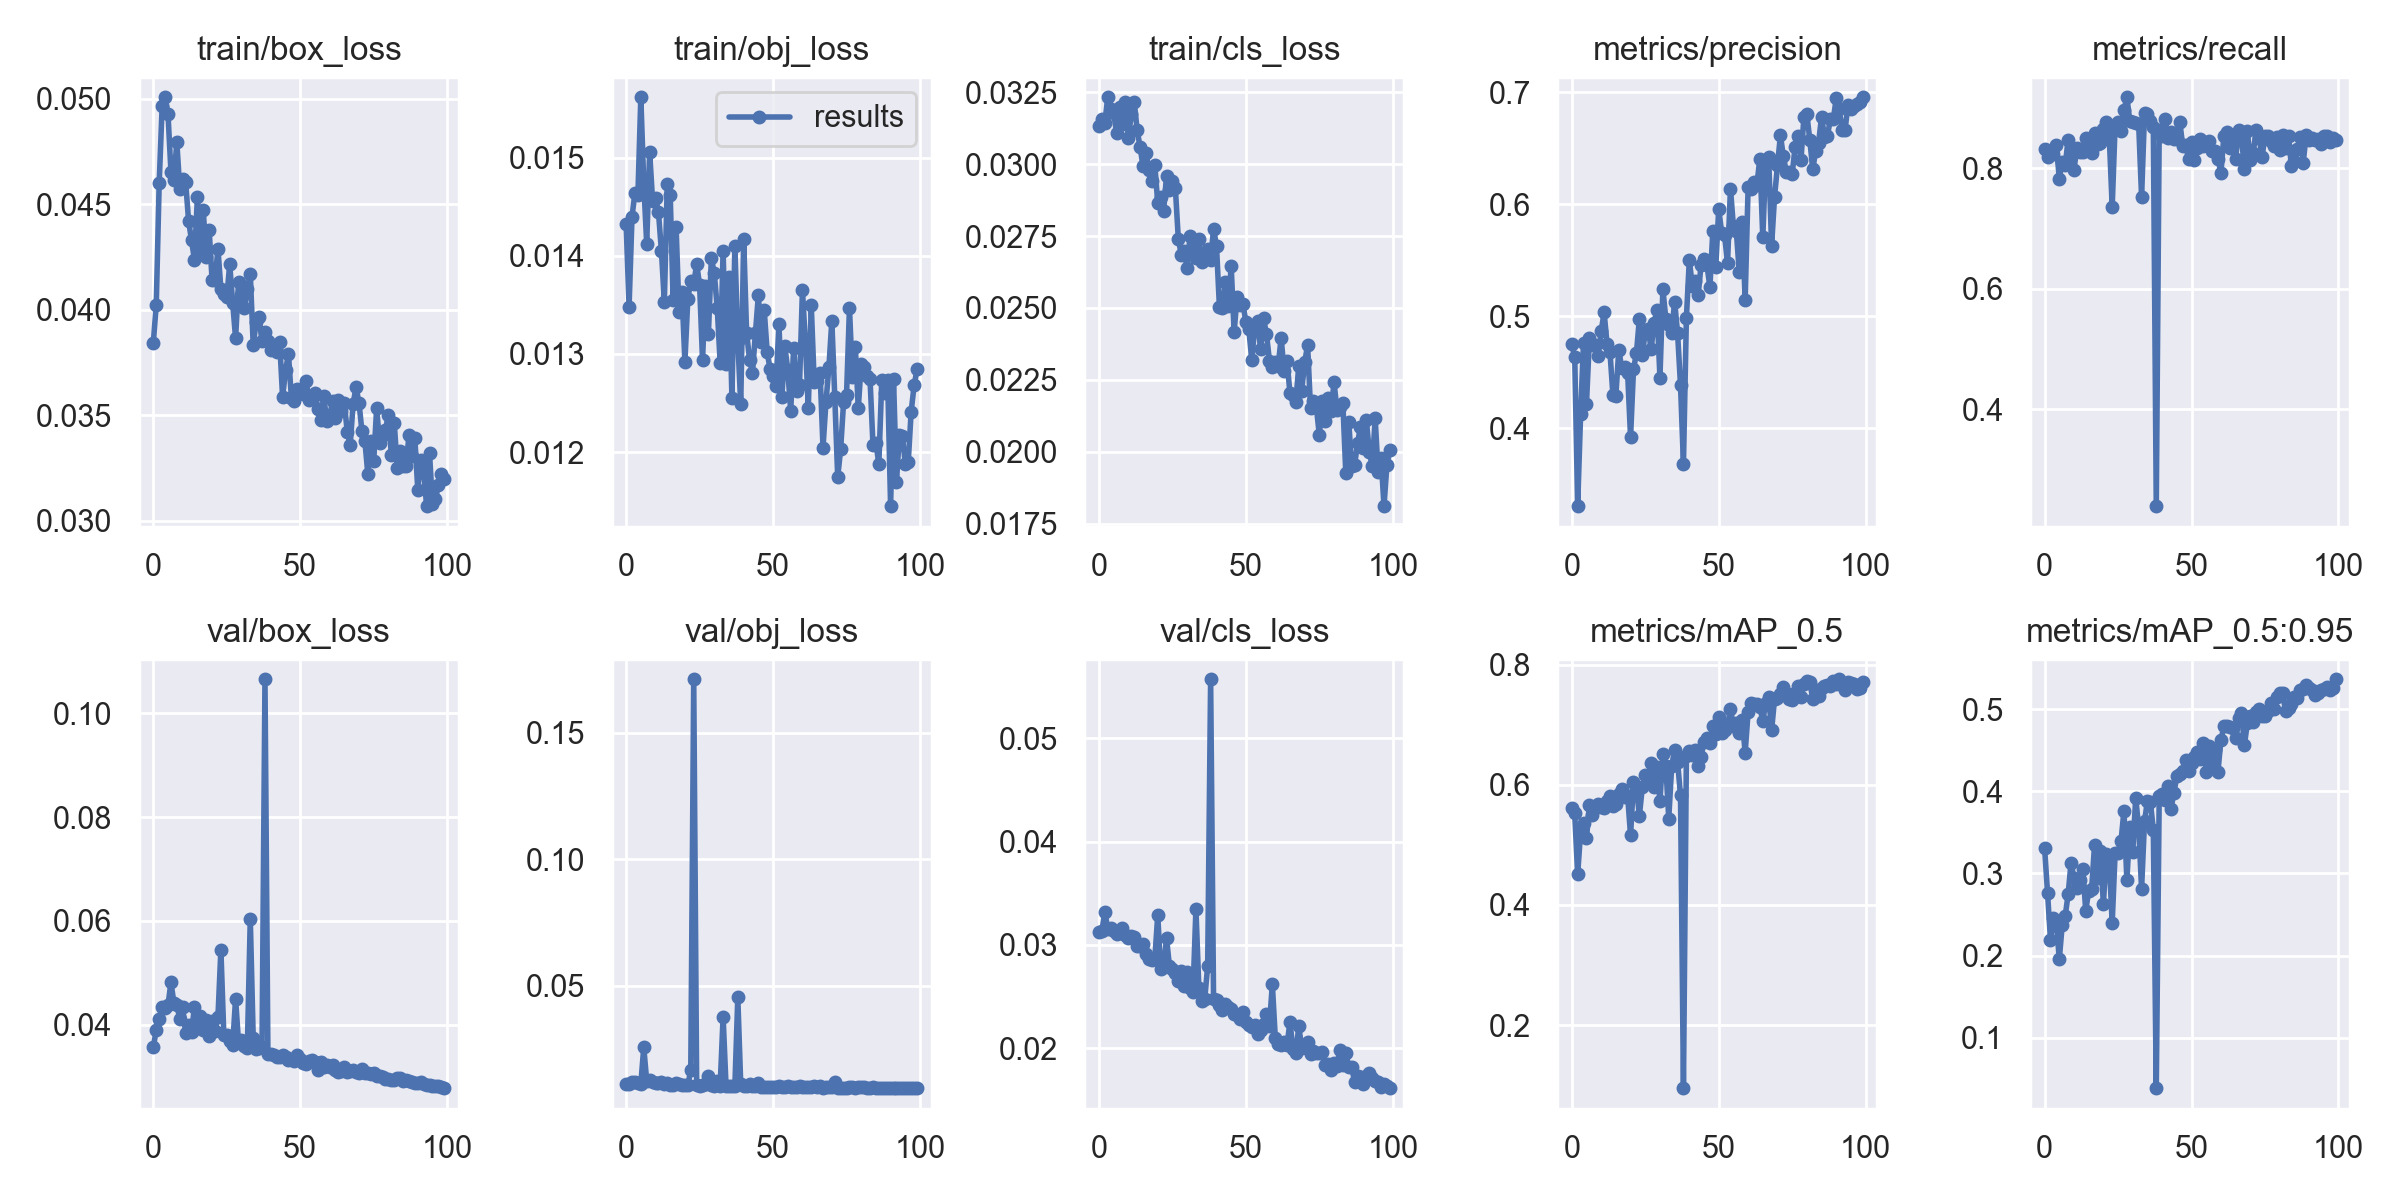

Data behind this chart, as committed beside it:
epoch, train/box_loss, train/obj_loss, train/cls_loss, metrics/precision, metrics/recall, metrics/mAP_0.5, metrics/mAP_0.5:0.95, val/box_loss, val/obj_loss, val/cls_loss, x/lr0, x/lr1, x/lr2
0, 0.03843, 0.01432, 0.03133, 0.4749, 0.8319, 0.5608, 0.3308, 0.0356, 0.01105, 0.03129, 0.07037, 0.003292, 0.003292
1, 0.04023, 0.01348, 0.03159, 0.4635, 0.818, 0.5524, 0.2762, 0.03901, 0.0111, 0.03134, 0.04031, 0.006559, 0.006559
2, 0.046, 0.0144, 0.03144, 0.3304, 0.8235, 0.4508, 0.2193, 0.04111, 0.01195, 0.03321, 0.01018, 0.009761, 0.009761
3, 0.04965, 0.01464, 0.03233, 0.4123, 0.8231, 0.5212, 0.2456, 0.04349, 0.01169, 0.03156, 0.009703, 0.009703, 0.009703
4, 0.05008, 0.01462, 0.03193, 0.4764, 0.8389, 0.5366, 0.2392, 0.04325, 0.0115, 0.03168, 0.009703, 0.009703, 0.009703
5, 0.04929, 0.01562, 0.0318, 0.4219, 0.7825, 0.5108, 0.1955, 0.04375, 0.01114, 0.03138, 0.009604, 0.009604, 0.009604
6, 0.04655, 0.01474, 0.03108, 0.4803, 0.8103, 0.5673, 0.2375, 0.04816, 0.02555, 0.03111, 0.009505, 0.009505, 0.009505
7, 0.04616, 0.01412, 0.03198, 0.4742, 0.8048, 0.5492, 0.248, 0.04424, 0.01233, 0.0313, 0.009406, 0.009406, 0.009406
8, 0.04795, 0.01506, 0.0314, 0.4742, 0.8475, 0.5622, 0.2745, 0.04374, 0.01263, 0.03165, 0.009307, 0.009307, 0.009307
9, 0.04575, 0.01456, 0.03215, 0.4644, 0.8213, 0.568, 0.3131, 0.04117, 0.01192, 0.031, 0.009208, 0.009208, 0.009208
10, 0.04621, 0.01459, 0.03091, 0.4866, 0.7979, 0.5635, 0.2943, 0.04331, 0.01164, 0.03071, 0.009109, 0.009109, 0.009109
11, 0.04607, 0.01444, 0.03173, 0.5035, 0.8342, 0.5615, 0.2826, 0.03841, 0.01155, 0.03092, 0.00901, 0.00901, 0.00901
12, 0.04423, 0.01405, 0.03217, 0.4754, 0.8278, 0.573, 0.2918, 0.04002, 0.01168, 0.03074, 0.008911, 0.008911, 0.008911
13, 0.04329, 0.01353, 0.03119, 0.4679, 0.8277, 0.581, 0.3053, 0.03851, 0.01095, 0.02991, 0.008812, 0.008812, 0.008812
14, 0.04237, 0.01473, 0.03059, 0.4296, 0.8503, 0.5653, 0.2547, 0.04338, 0.01133, 0.0299, 0.008713, 0.008713, 0.008713
15, 0.04533, 0.01462, 0.02993, 0.4291, 0.8433, 0.5678, 0.2788, 0.03931, 0.01071, 0.03011, 0.008614, 0.008614, 0.008614
16, 0.04276, 0.01355, 0.0304, 0.4701, 0.8254, 0.5854, 0.281, 0.04158, 0.01072, 0.02911, 0.008515, 0.008515, 0.008515
17, 0.04472, 0.0143, 0.02982, 0.4536, 0.8592, 0.5927, 0.3353, 0.03888, 0.01128, 0.02863, 0.008416, 0.008416, 0.008416
18, 0.04251, 0.01343, 0.0294, 0.4545, 0.8402, 0.5803, 0.2944, 0.0408, 0.01109, 0.02858, 0.008317, 0.008317, 0.008317
19, 0.04381, 0.01363, 0.02998, 0.4496, 0.8413, 0.5822, 0.3269, 0.03779, 0.01065, 0.02862, 0.008218, 0.008218, 0.008218
20, 0.04142, 0.01292, 0.02867, 0.392, 0.8654, 0.5158, 0.2627, 0.04071, 0.01085, 0.03288, 0.008119, 0.008119, 0.008119
21, 0.04142, 0.01357, 0.02885, 0.4525, 0.8771, 0.6044, 0.3242, 0.03877, 0.01049, 0.02768, 0.00802, 0.00802, 0.00802
22, 0.04289, 0.01374, 0.02837, 0.4671, 0.8526, 0.5962, 0.3149, 0.0415, 0.01667, 0.02784, 0.007921, 0.007921, 0.007921
23, 0.04097, 0.01371, 0.02959, 0.4977, 0.7356, 0.5484, 0.2396, 0.05444, 0.1712, 0.03064, 0.007822, 0.007822, 0.007822
24, 0.04075, 0.01392, 0.02911, 0.4656, 0.8721, 0.5959, 0.3252, 0.03802, 0.01066, 0.02793, 0.007723, 0.007723, 0.007723
25, 0.04059, 0.0137, 0.02943, 0.4861, 0.8765, 0.6173, 0.3252, 0.0379, 0.01046, 0.02763, 0.007624, 0.007624, 0.007624
26, 0.04216, 0.01293, 0.02916, 0.4886, 0.8627, 0.6109, 0.3393, 0.0368, 0.01062, 0.02726, 0.007525, 0.007525, 0.007525
27, 0.04034, 0.01369, 0.02741, 0.4706, 0.8963, 0.6369, 0.3765, 0.036, 0.01121, 0.02652, 0.007426, 0.007426, 0.007426
28, 0.03864, 0.0132, 0.02686, 0.494, 0.9179, 0.5973, 0.292, 0.045, 0.01412, 0.02746, 0.007327, 0.007327, 0.007327
29, 0.04131, 0.01397, 0.027, 0.5054, 0.8777, 0.6293, 0.3569, 0.03657, 0.01056, 0.02606, 0.007228, 0.007228, 0.007228
30, 0.04069, 0.01383, 0.0264, 0.4453, 0.8761, 0.5728, 0.3262, 0.03711, 0.01045, 0.02737, 0.007129, 0.007129, 0.007129
31, 0.04009, 0.01347, 0.02751, 0.524, 0.8751, 0.6516, 0.392, 0.03587, 0.01235, 0.02586, 0.00703, 0.00703, 0.00703
32, 0.04098, 0.01291, 0.02702, 0.498, 0.874, 0.6317, 0.3566, 0.03558, 0.01038, 0.02542, 0.006931, 0.006931, 0.006931
33, 0.04169, 0.01405, 0.02676, 0.4919, 0.7524, 0.544, 0.2812, 0.06043, 0.03767, 0.0335, 0.006832, 0.006832, 0.006832
34, 0.03833, 0.01289, 0.02739, 0.4853, 0.891, 0.6318, 0.3636, 0.03741, 0.0102, 0.02583, 0.006733, 0.006733, 0.006733
35, 0.0394, 0.01378, 0.0266, 0.5131, 0.8907, 0.6581, 0.3888, 0.03529, 0.01031, 0.02457, 0.006634, 0.006634, 0.006634
36, 0.03965, 0.01255, 0.02677, 0.485, 0.8786, 0.6384, 0.3871, 0.03553, 0.01027, 0.0248, 0.006535, 0.006535, 0.006535
37, 0.03851, 0.0141, 0.02706, 0.4385, 0.8689, 0.5826, 0.3532, 0.03564, 0.01013, 0.02797, 0.006436, 0.006436, 0.006436
38, 0.03896, 0.01313, 0.02667, 0.368, 0.239, 0.09489, 0.03832, 0.1066, 0.04531, 0.05573, 0.006337, 0.006337, 0.006337
39, 0.0385, 0.01249, 0.02775, 0.4985, 0.8633, 0.6481, 0.3941, 0.03425, 0.01098, 0.02473, 0.006238, 0.006238, 0.006238
40, 0.03807, 0.01417, 0.02717, 0.5504, 0.8539, 0.6565, 0.3969, 0.0343, 0.01022, 0.02467, 0.006139, 0.006139, 0.006139
41, 0.03819, 0.01322, 0.02502, 0.5273, 0.8815, 0.6501, 0.39, 0.03412, 0.01042, 0.02419, 0.00604, 0.00604, 0.00604
42, 0.038, 0.01294, 0.02499, 0.5318, 0.8507, 0.6577, 0.4062, 0.03369, 0.01116, 0.02374, 0.005941, 0.005941, 0.005941
43, 0.03846, 0.01281, 0.0259, 0.5187, 0.8605, 0.6321, 0.3789, 0.03377, 0.01029, 0.02427, 0.005842, 0.005842, 0.005842
44, 0.03585, 0.01321, 0.02507, 0.5457, 0.8478, 0.6472, 0.398, 0.03415, 0.01026, 0.02404, 0.005743, 0.005743, 0.005743
45, 0.03713, 0.0136, 0.02645, 0.5512, 0.848, 0.6715, 0.4188, 0.03379, 0.01151, 0.02383, 0.005644, 0.005644, 0.005644
46, 0.03789, 0.01312, 0.02417, 0.5458, 0.8775, 0.6781, 0.4215, 0.03309, 0.01001, 0.02334, 0.005545, 0.005545, 0.005545
47, 0.03579, 0.01344, 0.02538, 0.5259, 0.837, 0.6702, 0.4253, 0.03346, 0.009891, 0.02322, 0.005446, 0.005446, 0.005446
48, 0.03568, 0.01302, 0.0251, 0.5761, 0.8378, 0.6987, 0.4379, 0.033, 0.00983, 0.0228, 0.005347, 0.005347, 0.005347
49, 0.03626, 0.01284, 0.02515, 0.5438, 0.8155, 0.6849, 0.4255, 0.03417, 0.009902, 0.02347, 0.005248, 0.005248, 0.005248
50, 0.03603, 0.01278, 0.02451, 0.5959, 0.8439, 0.7137, 0.435, 0.03344, 0.01004, 0.02254, 0.005149, 0.005149, 0.005149
51, 0.036, 0.01267, 0.02427, 0.5746, 0.8135, 0.6864, 0.4419, 0.03262, 0.009908, 0.02225, 0.00505, 0.00505, 0.00505
52, 0.03661, 0.0133, 0.02319, 0.5722, 0.8331, 0.6906, 0.4475, 0.03242, 0.01012, 0.02204, 0.004951, 0.004951, 0.004951
53, 0.03572, 0.01256, 0.02432, 0.5473, 0.8482, 0.6984, 0.4392, 0.03301, 0.01, 0.02221, 0.004852, 0.004852, 0.004852
54, 0.03585, 0.01308, 0.02456, 0.614, 0.8373, 0.7259, 0.4593, 0.03318, 0.009943, 0.0214, 0.004753, 0.004753, 0.004753
55, 0.03604, 0.01284, 0.02356, 0.5801, 0.8383, 0.6986, 0.4243, 0.03278, 0.01021, 0.02175, 0.004654, 0.004654, 0.004654
56, 0.03531, 0.01242, 0.02464, 0.5758, 0.8456, 0.7026, 0.4559, 0.03119, 0.009747, 0.02232, 0.004555, 0.004555, 0.004555
57, 0.03479, 0.01306, 0.02411, 0.5392, 0.8286, 0.6858, 0.4317, 0.03281, 0.009875, 0.02335, 0.004456, 0.004456, 0.004456
58, 0.0359, 0.01262, 0.02317, 0.5838, 0.8285, 0.7083, 0.4501, 0.03176, 0.009784, 0.02213, 0.004357, 0.004357, 0.004357
59, 0.03474, 0.01269, 0.02294, 0.5146, 0.816, 0.6537, 0.4243, 0.03213, 0.0102, 0.02621, 0.004258, 0.004258, 0.004258
... 40 more rows
